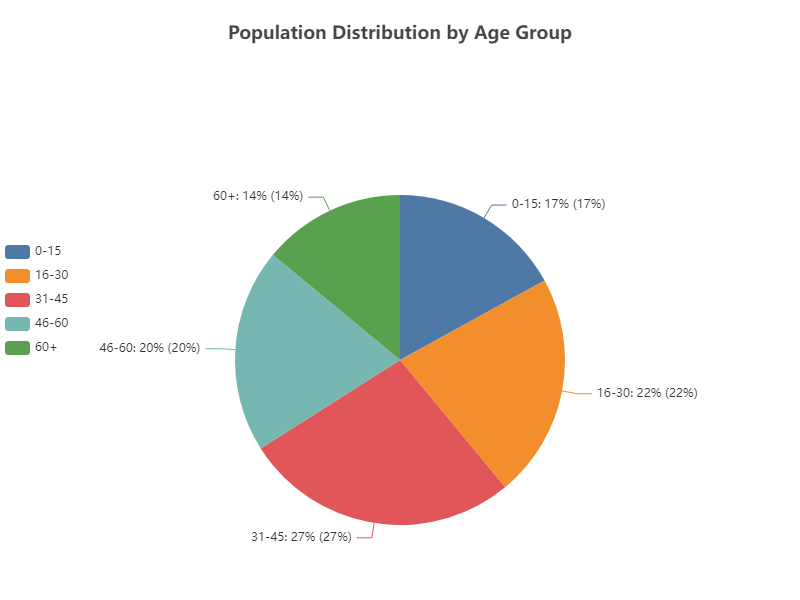

Data behind this chart, as committed beside it:
Age Group, Percentage
0-15, 17
16-30, 22
31-45, 27
46-60, 20
60+, 14
